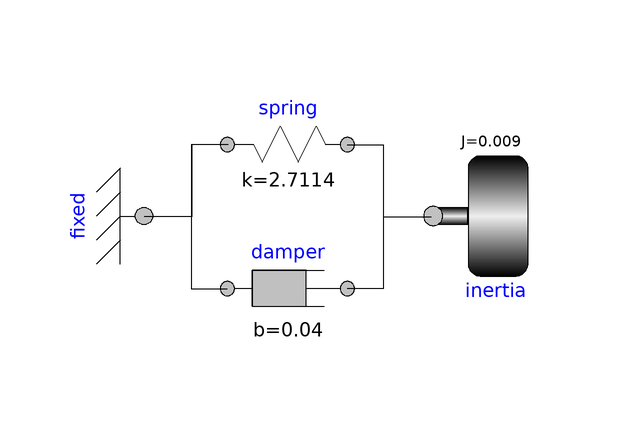

This picture is the connection diagram that the Modelica source below describes through its graphical annotations.

model SpringDamperInertia
          DSFLib.Mechanical.Rotational.Components.Fixed fixed annotation(
            Placement(visible = true, transformation(origin = {-24, 0}, extent = {{-10, 10}, {10, -10}}, rotation = 90)));
          DSFLib.Mechanical.Rotational.Components.Inertia inertia(J = 0.009, phi(start = 1), w(start = 0.2)) annotation(
            Placement(visible = true, transformation(origin = {34, 0}, extent = {{-10, -10}, {10, 10}}, rotation = 0)));
          DSFLib.Mechanical.Rotational.Components.Spring spring(k = 2.7114) annotation(
            Placement(visible = true, transformation(origin = {0, 12}, extent = {{-10, -10}, {10, 10}}, rotation = 0)));
          DSFLib.Mechanical.Rotational.Components.Damper damper(b = 0.04) annotation(
            Placement(visible = true, transformation(origin = {0, -12}, extent = {{-10, -10}, {10, 10}}, rotation = 0)));
        equation
          connect(spring.flange_b, damper.flange_b) annotation(
            Line(points = {{9.9, 11.9}, {15.9, 11.9}, {15.9, -12.1}, {9.9, -12.1}}));
          connect(spring.flange_b, inertia.flange) annotation(
            Line(points = {{9.9, 11.9}, {15.9, 11.9}, {15.9, -0.1}, {23.9, -0.1}}));
          connect(spring.flange_a, damper.flange_a) annotation(
            Line(points = {{-10.1, 11.9}, {-16.1, 11.9}, {-16.1, -12.1}, {-10.1, -12.1}}));
          connect(fixed.flange, spring.flange_a) annotation(
            Line(points = {{-24, 2.22045e-17}, {-16, 2.22045e-17}, {-16, 12}, {-10, 12}}));
        end SpringDamperInertia;